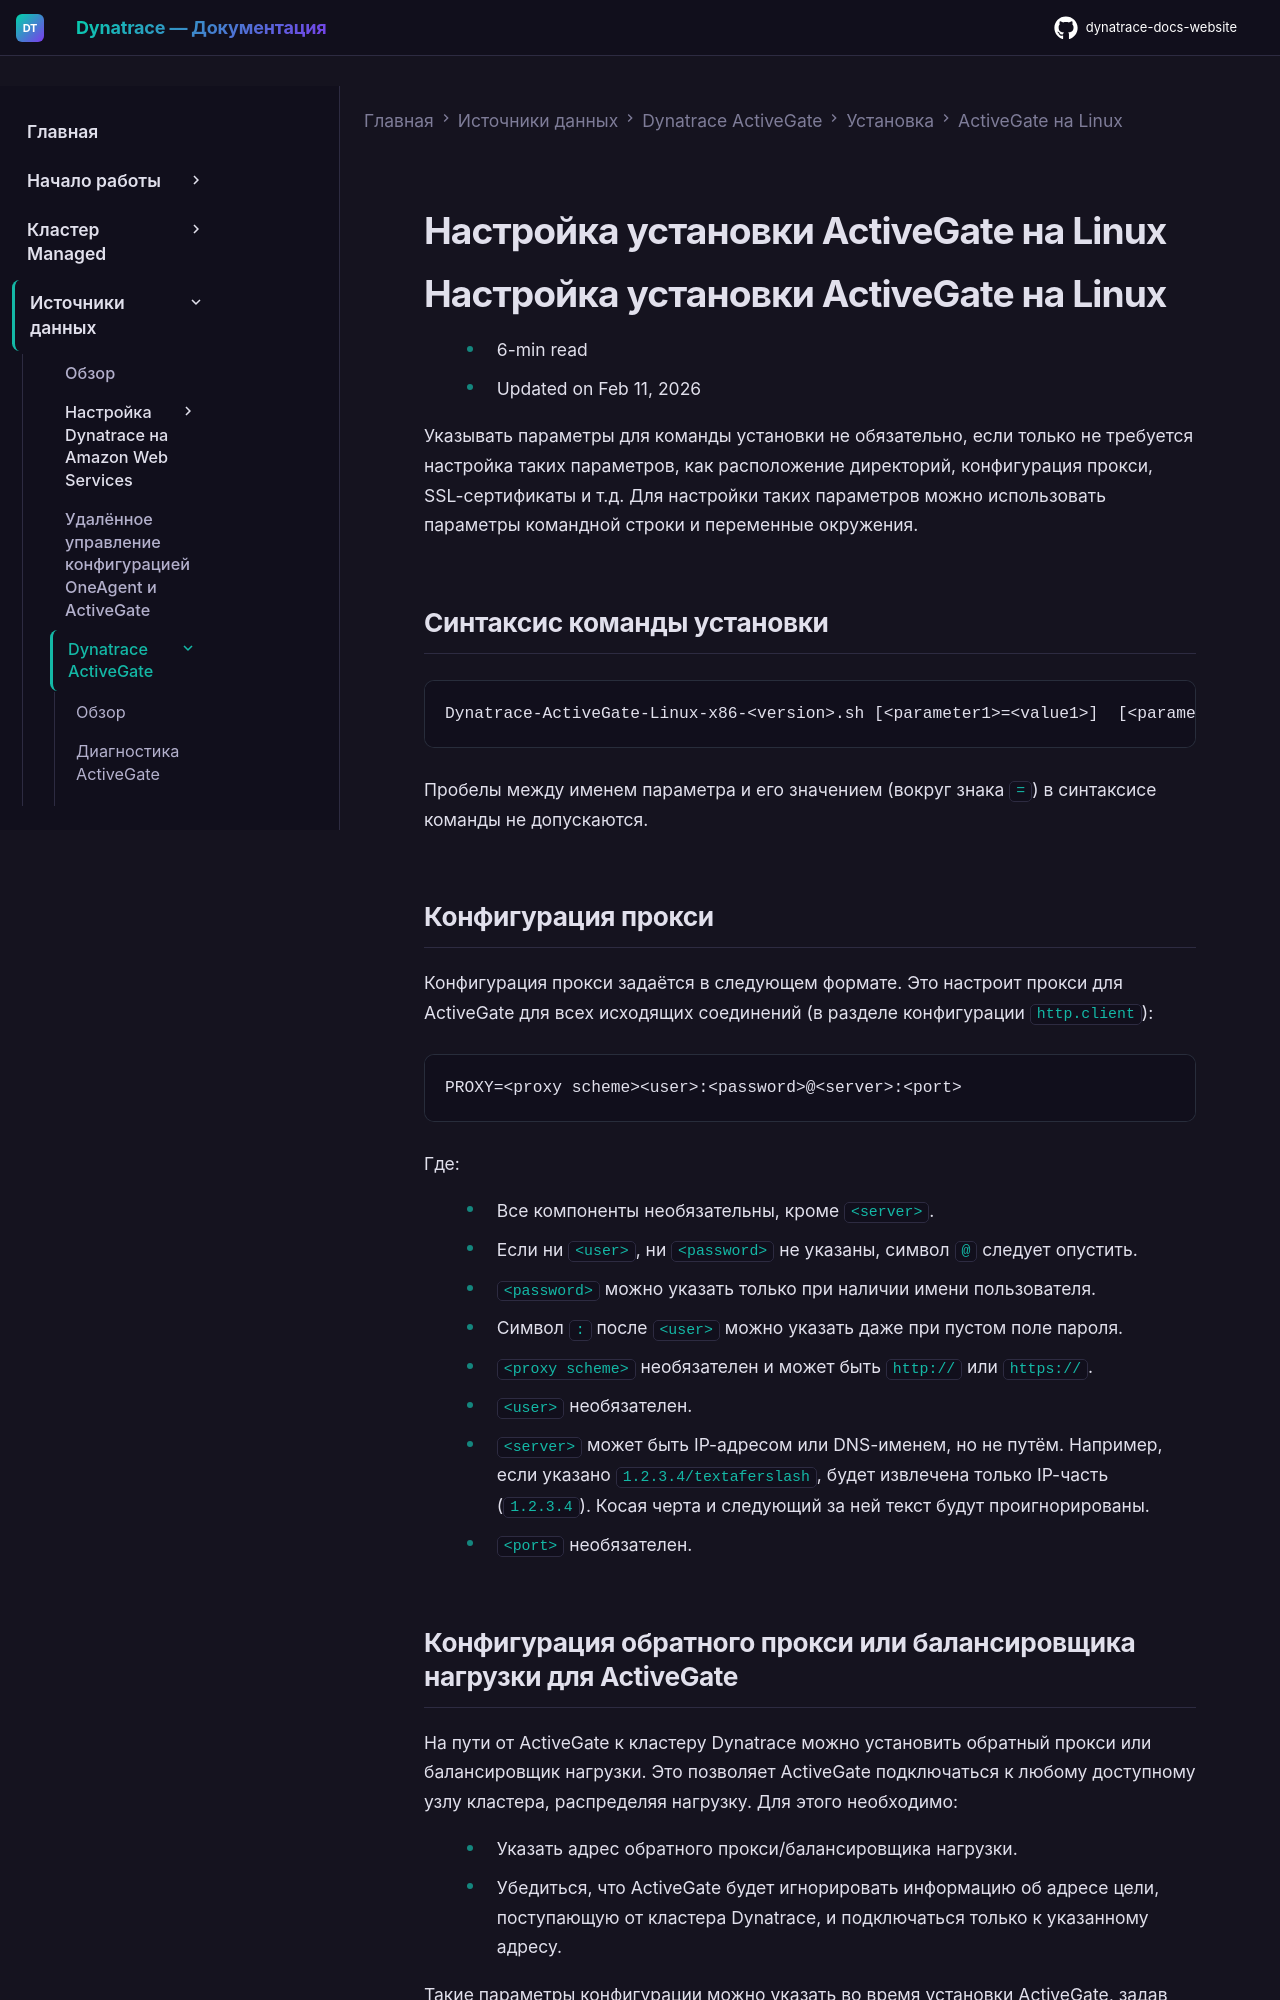

repository: Yerkebulan-Ardabayev/dynatrace-docs-website · page: managed-ru/ingest-from/dynatrace-activegate/installation/linux/linux-customize-installation-for-activegate/index.html · generator: mkdocs

---
title: Настройка установки ActiveGate на Linux
source: https://docs.dynatrace.com/managed/ingest-from/dynatrace-activegate/installation/linux/linux-customize-installation-for-activegate
scraped: 2026-05-12T11:36:30.860044
---

# Настройка установки ActiveGate на Linux

# Настройка установки ActiveGate на Linux

* 6-min read
* Updated on Feb 11, 2026

Указывать параметры для команды установки не обязательно, если только не требуется настройка таких параметров, как расположение директорий, конфигурация прокси, SSL-сертификаты и т.д. Для настройки таких параметров можно использовать параметры командной строки и переменные окружения.

## Синтаксис команды установки

```
Dynatrace-ActiveGate-Linux-x86-<version>.sh [<parameter1>=<value1>]  [<parameter2>=<value2>] ...
```

Пробелы между именем параметра и его значением (вокруг знака `=`) в синтаксисе команды не допускаются.

## Конфигурация прокси

Конфигурация прокси задаётся в следующем формате. Это настроит прокси для ActiveGate для всех исходящих соединений (в разделе конфигурации `http.client`):

```
PROXY=<proxy scheme><user>:<password>@<server>:<port>
```

Где:

* Все компоненты необязательны, кроме `<server>`.
* Если ни `<user>`, ни `<password>` не указаны, символ `@` следует опустить.
* `<password>` можно указать только при наличии имени пользователя.
* Символ `:` после `<user>` можно указать даже при пустом поле пароля.
* `<proxy scheme>` необязателен и может быть `http://` или `https://`.
* `<user>` необязателен.
* `<server>` может быть IP-адресом или DNS-именем, но не путём. Например, если указано `1.2.3.4/textaferslash`, будет извлечена только IP-часть (`1.2.3.4`). Косая черта и следующий за ней текст будут проигнорированы.
* `<port>` необязателен.
